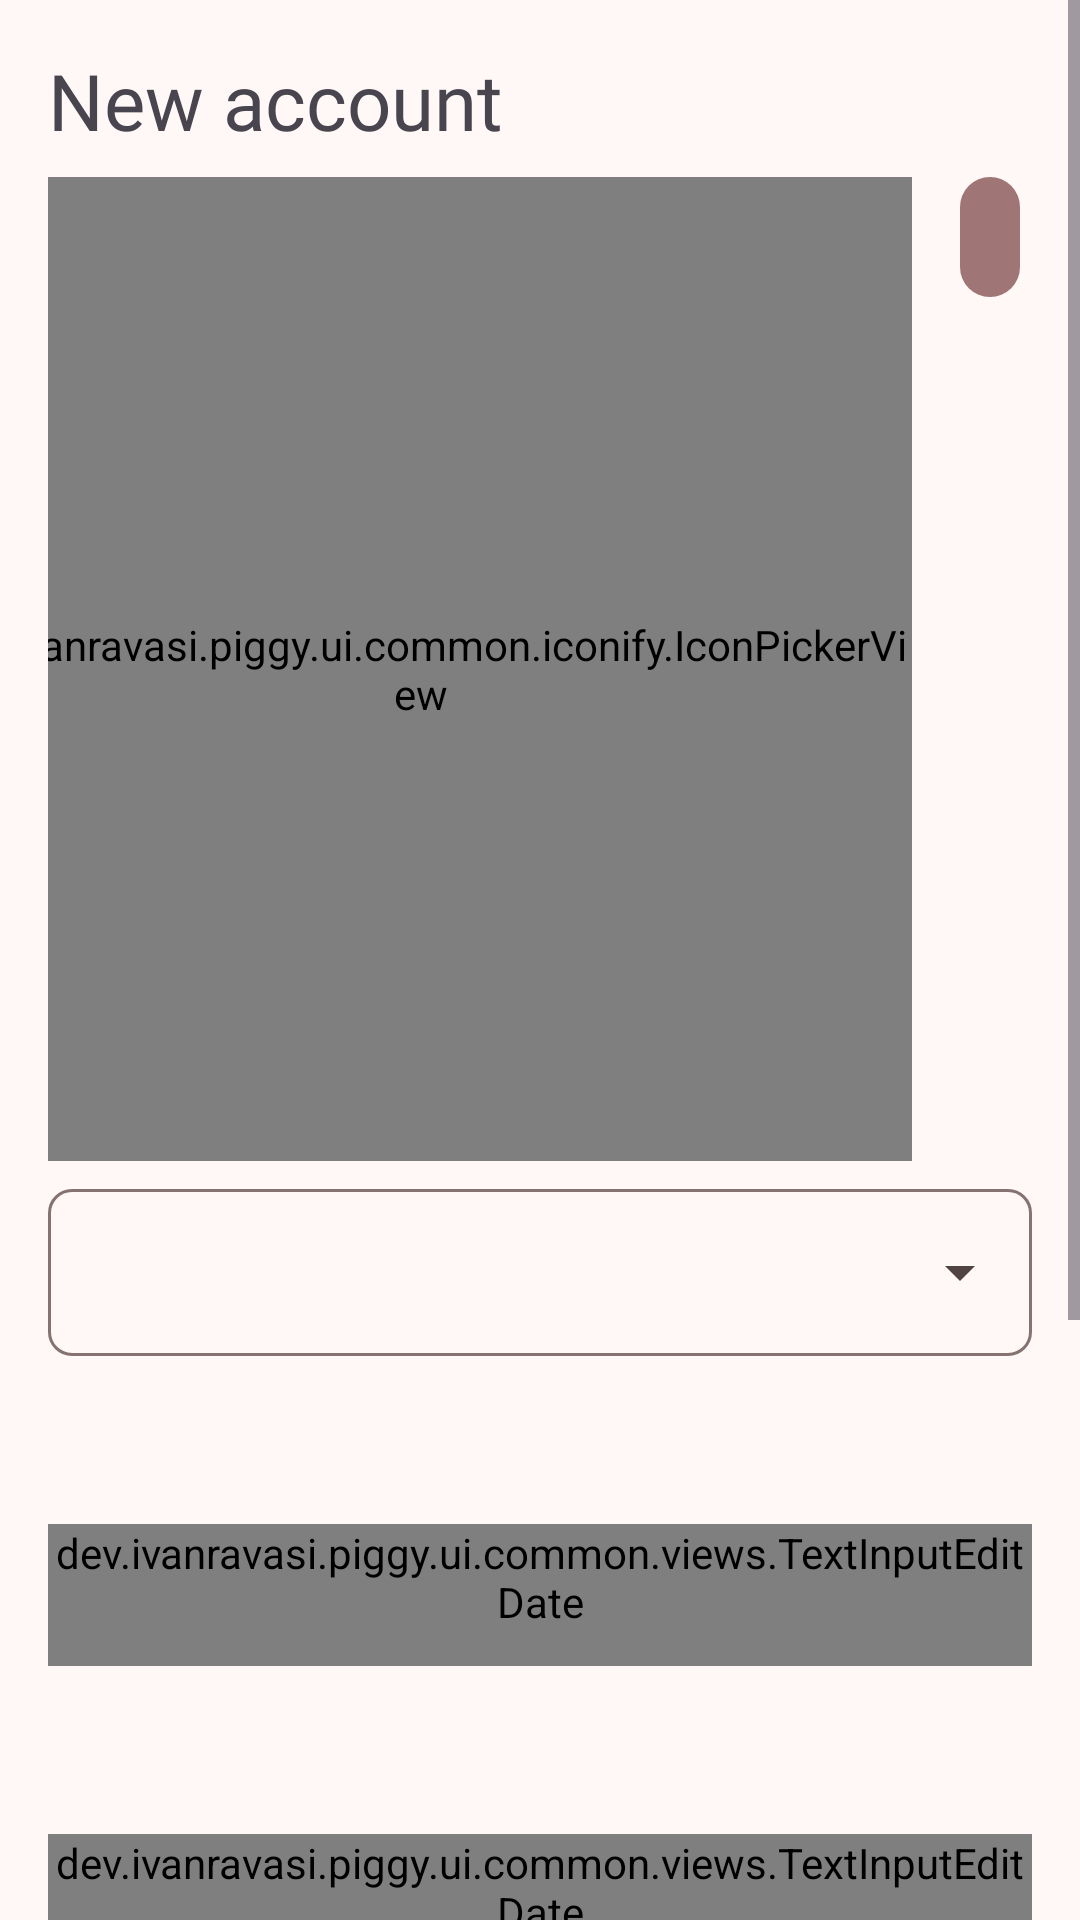

Android layout source for this screen:
<!-- AndroidManifest.xml: application theme Theme.Piggy -->
<!-- res/layout/fragment_add_account.xml -->
<?xml version="1.0" encoding="utf-8"?>
<ScrollView
    xmlns:tools="http://schemas.android.com/tools"
    xmlns:android="http://schemas.android.com/apk/res/android"
    xmlns:app="http://schemas.android.com/apk/res-auto"
    android:layout_width="match_parent"
    android:layout_height="match_parent">
    <LinearLayout
        android:layout_width="match_parent"
        android:layout_height="wrap_content"
        android:orientation="vertical"
        android:padding="@dimen/fragment_padding">
        <com.google.android.material.textview.MaterialTextView
            android:id="@+id/add_title"
            style="@style/fragment_title"
            app:layout_constraintTop_toTopOf="parent"
            app:layout_constraintStart_toStartOf="parent"
            android:layout_width="wrap_content"
            android:layout_height="wrap_content"
            android:text="@string/title_new_account" />

        <androidx.constraintlayout.widget.ConstraintLayout
            android:layout_width="match_parent"
            android:layout_height="wrap_content">
            <com.google.android.material.textfield.TextInputLayout
                android:id="@+id/input_name"
                app:layout_constraintStart_toStartOf="parent"
                app:layout_constraintEnd_toStartOf="@id/picker_icon"
                app:layout_constraintTop_toTopOf="parent"
                android:layout_marginVertical="0dp"
                android:layout_width="0dp"
                android:layout_height="wrap_content"
                style="@style/text_input_layout"
                app:endIconDrawable="@drawable/ic_text_24"
                app:endIconMode="custom">

                <com.google.android.material.textfield.TextInputEditText
                    android:id="@+id/edit_name"
                    android:layout_width="match_parent"
                    android:layout_height="wrap_content"
                    android:fontFamily="@font/josefin_slab_semibold"
                    android:hint="@string/name_hint"
                    android:inputType="text"
                    android:paddingBottom="@dimen/vseparation_fields" />
            </com.google.android.material.textfield.TextInputLayout>

            <dev.ivanravasi.piggy.ui.common.iconify.IconPickerView
                android:id="@+id/picker_icon"
                app:layout_constraintStart_toEndOf="@id/input_name"
                app:layout_constraintEnd_toStartOf="@id/picker_color"
                app:layout_constraintTop_toTopOf="@id/input_name"
                app:layout_constraintBottom_toBottomOf="parent"
                android:src="@drawable/ic_icon_24"
                app:layout_constraintDimensionRatio="w,1:1"
                style="@style/icon_picker_baseline" />

            <com.google.android.material.button.MaterialButton
                android:id="@+id/picker_color"
                app:layout_constraintTop_toTopOf="@id/input_name"
                app:layout_constraintStart_toEndOf="@id/picker_icon"
                app:layout_constraintEnd_toEndOf="parent"
                android:contentDescription="@string/color_picker_description"
                style="@style/Widget.Material3.Button.IconButton.Filled"
                android:layout_marginTop="4dp"
                app:icon="@drawable/ic_color_24"
                android:layout_width="wrap_content"
                android:layout_height="wrap_content" />
        </androidx.constraintlayout.widget.ConstraintLayout>

        <com.google.android.material.textfield.TextInputLayout
            android:id="@+id/input_account_type"
            android:layout_marginVertical="4dp"
            style="@style/Widget.Material3.TextInputLayout.OutlinedBox.ExposedDropdownMenu"
            app:boxCornerRadiusBottomEnd="@dimen/corner_radius"
            app:boxCornerRadiusBottomStart="@dimen/corner_radius"
            app:boxCornerRadiusTopEnd="@dimen/corner_radius"
            app:boxCornerRadiusTopStart="@dimen/corner_radius"
            android:layout_width="match_parent"
            android:layout_height="wrap_content">

            <com.google.android.material.textfield.MaterialAutoCompleteTextView
                android:id="@+id/edit_account_type"
                android:fontFamily="@font/josefin_slab_semibold"
                android:layout_width="match_parent"
                android:layout_height="wrap_content"
                android:inputType="none"
                android:textColor="?colorOnSurface"
                />
        </com.google.android.material.textfield.TextInputLayout>

        <com.google.android.material.textfield.TextInputLayout
            android:id="@+id/input_opening"
            style="@style/text_input_layout"
            android:layout_width="match_parent"
            android:layout_height="wrap_content"
            app:endIconDrawable="@drawable/ic_calendar_24"
            app:endIconMode="custom">

            <dev.ivanravasi.piggy.ui.common.views.TextInputEditDate
                android:id="@+id/edit_opening"
                android:layout_width="match_parent"
                android:layout_height="wrap_content"
                android:fontFamily="@font/josefin_slab_semibold"
                android:hint="@string/opening_hint"
                android:focusable="false"
                android:paddingBottom="@dimen/vseparation_fields" />
        </com.google.android.material.textfield.TextInputLayout>

        <com.google.android.material.textfield.TextInputLayout
            android:id="@+id/input_closing"
            style="@style/text_input_layout"
            android:layout_width="match_parent"
            android:layout_height="wrap_content"
            app:endIconDrawable="@drawable/ic_calendar_24"
            app:endIconMode="custom">

            <dev.ivanravasi.piggy.ui.common.views.TextInputEditDate
                android:id="@+id/edit_closing"
                android:layout_width="match_parent"
                android:layout_height="wrap_content"
                android:fontFamily="@font/josefin_slab_semibold"
                android:hint="@string/closing_hint"
                android:focusable="false"
                android:paddingBottom="@dimen/vseparation_fields" />
        </com.google.android.material.textfield.TextInputLayout>

        <com.google.android.material.textfield.TextInputLayout
            style="@style/text_input_layout"
            android:id="@+id/input_initial_balance"
            android:layout_width="match_parent"
            android:layout_height="wrap_content"
            app:prefixText="@string/prefix_value">

            <com.google.android.material.textfield.TextInputEditText
                android:id="@+id/edit_initial_balance"
                android:layout_width="match_parent"
                android:layout_height="wrap_content"
                android:fontFamily="@font/josefin_slab_semibold"
                android:hint="@string/initial_balance_hint"
                android:inputType="numberDecimal"
                android:paddingBottom="@dimen/vseparation_fields" />
        </com.google.android.material.textfield.TextInputLayout>

        <com.google.android.material.textfield.TextInputLayout
            style="@style/text_input_layout"
            android:id="@+id/input_description"
            android:layout_width="match_parent"
            android:layout_height="wrap_content">

            <com.google.android.material.textfield.TextInputEditText
                android:id="@+id/edit_description"
                android:layout_width="match_parent"
                android:layout_height="wrap_content"
                android:lines="4"
                android:gravity="top"
                android:fontFamily="@font/josefin_slab_semibold"
                android:hint="@string/notes_hint"
                android:inputType="textMultiLine"
                android:paddingBottom="@dimen/vseparation_fields" />
        </com.google.android.material.textfield.TextInputLayout>

        <com.google.android.material.button.MaterialButton
            android:id="@+id/button_add"
            android:layout_width="match_parent"
            android:layout_height="wrap_content"
            android:enabled="true"
            android:text="@string/button_add_account"
            style="@style/button_submit" />

    </LinearLayout>
</ScrollView>
<!-- resources referenced by this layout -->
<resources>
  <dimen name="corner_radius">8dp</dimen>
  <dimen name="fragment_padding">16dp</dimen>
  <dimen name="vseparation_fields">12dp</dimen>
  <string name="button_add_account">Add account</string>
  <string name="closing_hint">Date of closing</string>
  <string name="color_picker_description">Open color picker</string>
  <string name="initial_balance_hint">Initial balance</string>
  <string name="name_hint">Name</string>
  <string name="notes_hint">Any additional notes?</string>
  <string name="opening_hint">Date of opening</string>
  <string name="prefix_value">€</string>
  <string name="title_new_account">New account</string>
  <style name="fragment_title">
          <item name="android:fontFamily">@font/inter_light</item>
          <item name="android:textSize">26sp</item>
      </style>
  <style name="icon_picker_baseline">
          <item name="android:layout_width">wrap_content</item>
          <item name="android:layout_height">0dp</item>
          <item name="android:layout_marginHorizontal">12dp</item>
          <item name="android:layout_marginTop">8dp</item>
      </style>
  <dimen name="vseparation_small">4dp</dimen>
  <dimen name="button_text_size">20sp</dimen>
  <color name="md_theme_primary">#A07575</color>
  <color name="md_theme_onPrimary">#FFFFFF</color>
  <color name="md_theme_primaryContainer">#FFDAD9</color>
  <color name="md_theme_onPrimaryContainer">#3B080E</color>
  <color name="md_theme_secondary">#775656</color>
  <color name="md_theme_onSecondary">#FFFFFF</color>
  <color name="md_theme_secondaryContainer">#FFDAD9</color>
  <color name="md_theme_onSecondaryContainer">#2C1515</color>
  <color name="md_theme_tertiary">#755A2F</color>
  <color name="md_theme_onTertiary">#FFFFFF</color>
  <color name="md_theme_tertiaryContainer">#FFDDAF</color>
  <color name="md_theme_onTertiaryContainer">#281800</color>
  <color name="md_theme_error">#BA1A1A</color>
  <color name="md_theme_onError">#FFFFFF</color>
  <color name="md_theme_errorContainer">#FFDAD6</color>
  <color name="md_theme_onErrorContainer">#410002</color>
  <color name="md_theme_background">#FFF8F7</color>
  <color name="md_theme_onBackground">#221919</color>
  <color name="md_theme_surface">#FFF8F7</color>
  <color name="md_theme_onSurface">#221919</color>
  <color name="md_theme_surfaceVariant">#F4DDDD</color>
  <color name="md_theme_onSurfaceVariant">#524343</color>
  <color name="md_theme_outline">#857372</color>
  <color name="md_theme_outlineVariant">#D7C1C1</color>
  <color name="md_theme_inverseSurface">#382E2E</color>
  <color name="md_theme_inverseOnSurface">#FFEDEC</color>
  <color name="md_theme_inversePrimary">#FFB3B3</color>
  <color name="md_theme_primaryFixed">#FFDAD9</color>
  <color name="md_theme_onPrimaryFixed">#3B080E</color>
  <color name="md_theme_primaryFixedDim">#FFB3B3</color>
  <color name="md_theme_onPrimaryFixedVariant">#733336</color>
  <color name="md_theme_secondaryFixed">#FFDAD9</color>
  <color name="md_theme_onSecondaryFixed">#2C1515</color>
  <color name="md_theme_secondaryFixedDim">#E6BDBC</color>
  <color name="md_theme_onSecondaryFixedVariant">#5D3F3F</color>
  <color name="md_theme_tertiaryFixed">#FFDDAF</color>
  <color name="md_theme_onTertiaryFixed">#281800</color>
  <color name="md_theme_tertiaryFixedDim">#E5C18D</color>
  <color name="md_theme_onTertiaryFixedVariant">#5B421A</color>
  <color name="md_theme_surfaceDim">#E8D6D5</color>
  <color name="md_theme_surfaceBright">#FFF8F7</color>
  <color name="md_theme_surfaceContainerLowest">#FFFFFF</color>
  <color name="md_theme_surfaceContainerLow">#FFF0F0</color>
  <color name="md_theme_surfaceContainer">#FCEAE9</color>
  <color name="md_theme_surfaceContainerHigh">#F6E4E3</color>
  <color name="md_theme_surfaceContainerHighest">#F0DEDE</color>
</resources>
